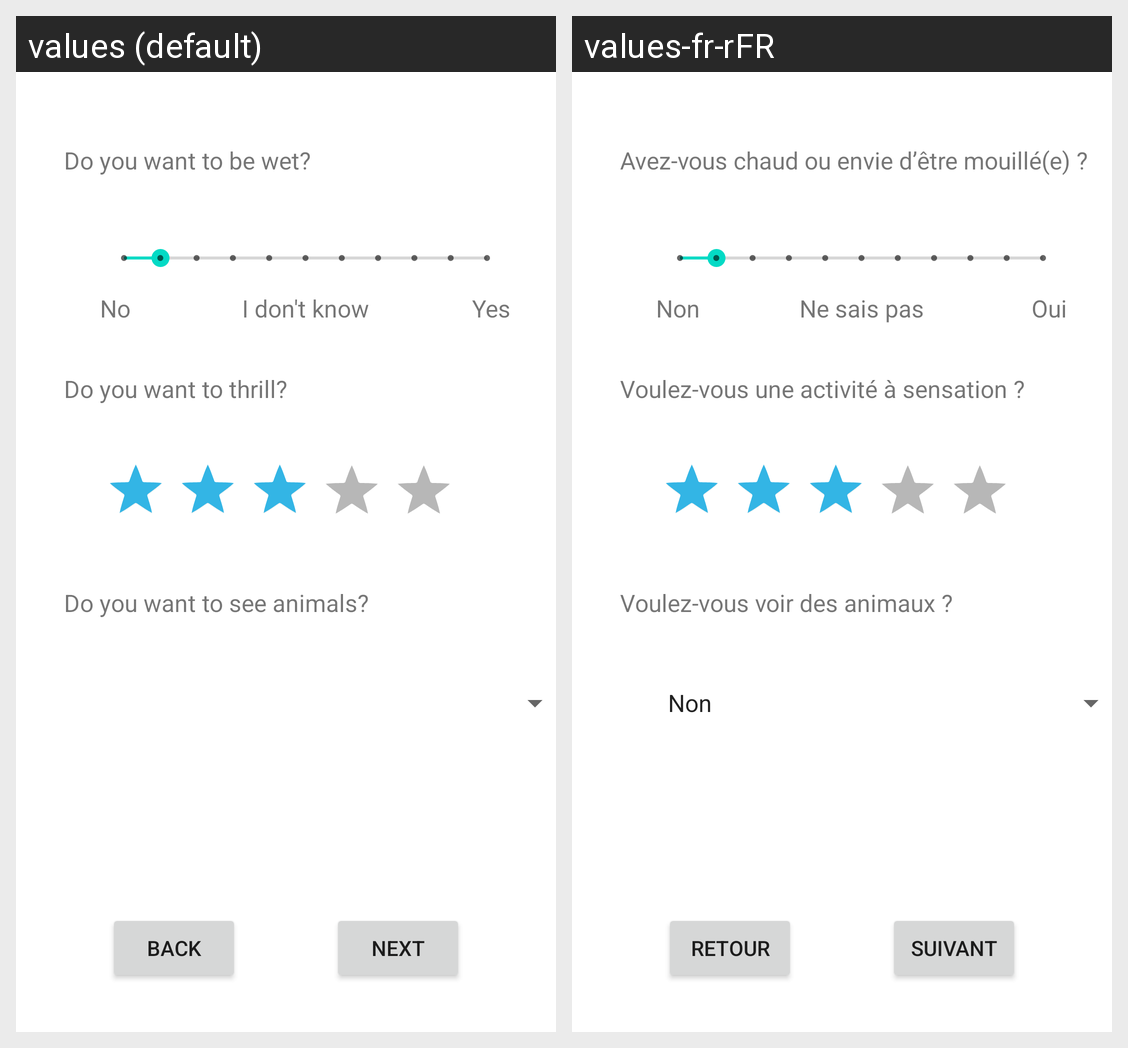

Locale-by-locale string values for the Android screen shown in this grid:
Android screen res/layout/activity_questions_page5.xml rendered under 2 locales, left to right: values (default), values-fr-rFR. Device: Nexus 5 (rendered at 1080×1920; each locale shown at half size, 540×960, under a caption strip naming it); theme Theme.QueFaire.
Strings drawn on this screen, with the default value and each locale's value (text and hints the layout hard-codes, and strings that could not be matched under every locale, appear in the picture but are not listed):

QDesc10
  values: Do you want to be wet?
  values-fr-rFR: Avez-vous chaud ou envie d’être mouillé(e) ?

QDesc11
  values: Do you want to thrill?
  values-fr-rFR: Voulez-vous une activité à sensation ?

ButtonBack5
  values: Back
  values-fr-rFR: Retour

BuutonNext5
  values: Next
  values-fr-rFR: Suivant

QDesc12
  values: Do you want to see animals?
  values-fr-rFR: Voulez-vous voir des animaux ?

ADesc10No
  values: No
  values-fr-rFR: Non

ADesc10Yes
  values: Yes
  values-fr-rFR: Oui

ADesc10DontKnow
  values: I don't know
  values-fr-rFR: Ne sais pas
